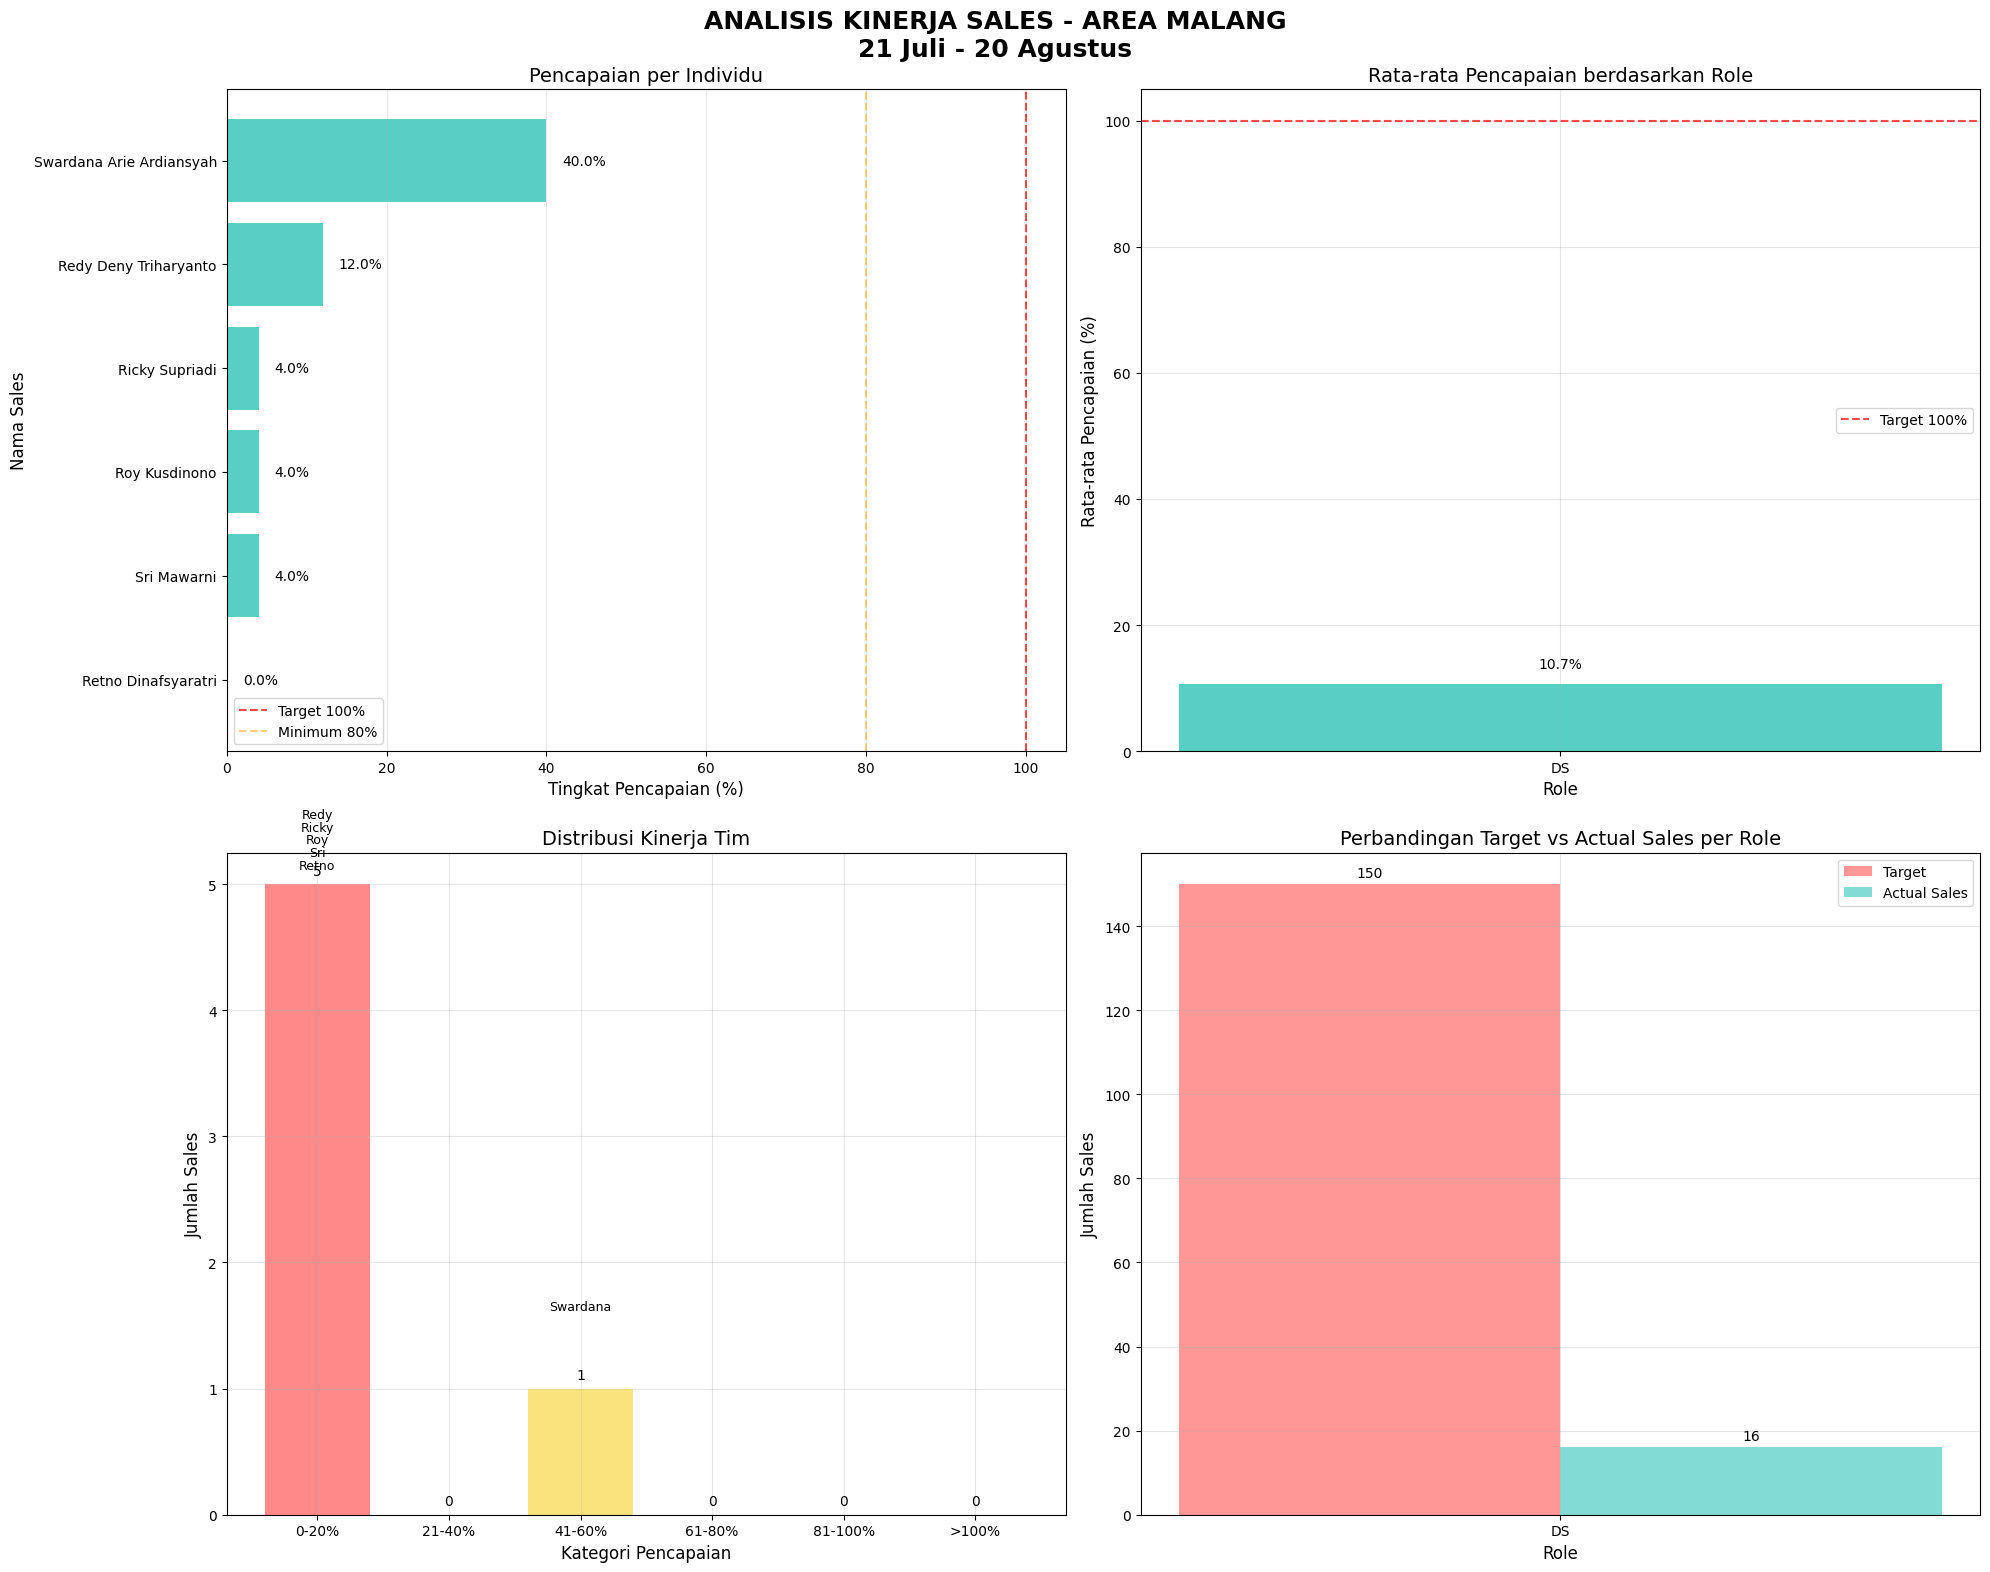

Write the Python code that produced this figure.
import pandas as pd
import matplotlib.pyplot as plt
import numpy as np
import seaborn as sns
from matplotlib.ticker import PercentFormatter

# Set style
plt.style.use('default')
sns.set_palette("Set2")

# Data sales team Malang
sales_data = {
    'NAMA_DS': ['Swardana Arie Ardiansyah', 'Redy Deny Triharyanto', 'Ricky Supriadi', 
                'Sri Mawarni', 'Roy Kusdinono', 'Retno Dinafsyaratri'],
    'GRADE': ['DS', 'DS', 'DS', 'DS', 'DS', 'DS'],
    'TARGET': [25, 25, 25, 25, 25, 25],
    'SALES': [10, 3, 1, 1, 1, 0],
    'MINUS_PLUS': [-15, -22, -24, -24, -24, -25],
    'PERSENTASE': [40, 12, 4, 4, 4, 0]
}

df = pd.DataFrame(sales_data)

# Calculate additional metrics
df['ACHIEVEMENT_RATE'] = (df['SALES'] / df['TARGET']) * 100
df['SHORTFALL'] = df['TARGET'] - df['SALES']

# Sort by achievement rate (lowest to highest)
df = df.sort_values('ACHIEVEMENT_RATE', ascending=True)

# Calculate average achievement by role
role_avg = df.groupby('GRADE')['ACHIEVEMENT_RATE'].mean().reset_index()
role_avg.columns = ['GRADE', 'AVG_ACHIEVEMENT']

# Display the dataframe
print("SALES PERFORMANCE DATA - MALANG AREA")
print("21 Juli - 20 Agustus")
print("="*70)
print(df[['NAMA_DS', 'GRADE', 'TARGET', 'SALES', 'ACHIEVEMENT_RATE']].to_string(index=False))
print("="*70)
print(f"TOTAL TARGET: {df['TARGET'].sum()}")
print(f"TOTAL SALES: {df['SALES'].sum()}")
print(f"TOTAL SHORTFALL: {df['SHORTFALL'].sum()}")
print(f"OVERALL ACHIEVEMENT RATE: {(df['SALES'].sum()/df['TARGET'].sum())*100:.1f}%")

# Create visualizations
fig = plt.figure(figsize=(20, 16))
fig.suptitle('ANALISIS KINERJA SALES - AREA MALANG\n21 Juli - 20 Agustus', 
             fontsize=18, fontweight='bold', y=0.98)

# 1. Pencapaian per Individu (Horizontal Bar Chart) - DIUBAH
ax1 = plt.subplot(2, 2, 1)
colors = ['#2EC4B6' for _ in df['GRADE']]  # All DS, so all green

# Create horizontal bars
bars = ax1.barh(df['NAMA_DS'], df['ACHIEVEMENT_RATE'], color=colors, alpha=0.8)
ax1.set_title('Pencapaian per Individu', fontsize=14)
ax1.set_xlabel('Tingkat Pencapaian (%)', fontsize=12)
ax1.set_ylabel('Nama Sales', fontsize=12)
ax1.axvline(x=100, color='red', linestyle='--', alpha=0.7, label='Target 100%')
ax1.axvline(x=80, color='orange', linestyle='--', alpha=0.5, label='Minimum 80%')
ax1.legend()
ax1.grid(True, alpha=0.3, axis='x')

# Add value labels on bars
for bar in bars:
    width = bar.get_width()
    ax1.text(width + 2, bar.get_y() + bar.get_height()/2,
             f'{width:.1f}%', ha='left', va='center')

# 2. Rata-rata Pencapaian berdasarkan Role (Grouped Bar Chart)
ax2 = plt.subplot(2, 2, 2)
roles = role_avg['GRADE']
avg_values = role_avg['AVG_ACHIEVEMENT']

colors_role = ['#2EC4B6' for _ in roles]  # All DS
bars2 = ax2.bar(roles, avg_values, color=colors_role, alpha=0.8)
ax2.set_title('Rata-rata Pencapaian berdasarkan Role', fontsize=14)
ax2.set_ylabel('Rata-rata Pencapaian (%)', fontsize=12)
ax2.set_xlabel('Role', fontsize=12)
ax2.axhline(y=100, color='red', linestyle='--', alpha=0.7, label='Target 100%')
ax2.legend()
ax2.grid(True, alpha=0.3)

# Add value labels on bars
for bar in bars2:
    height = bar.get_height()
    ax2.text(bar.get_x() + bar.get_width()/2., height + 2,
             f'{height:.1f}%', ha='center', va='bottom')

# 3. Distribusi Kinerja Tim
ax3 = plt.subplot(2, 2, 3)

# Create performance categories
bins = [0, 20, 40, 60, 80, 100, 120]
labels = ['0-20%', '21-40%', '41-60%', '61-80%', '81-100%', '>100%']
df['PERFORMANCE_CAT'] = pd.cut(df['ACHIEVEMENT_RATE'], bins=bins, labels=labels, right=False)

# Count number of people in each category
performance_dist = df['PERFORMANCE_CAT'].value_counts().sort_index()

# Create bar chart for performance distribution
bars3 = ax3.bar(performance_dist.index, performance_dist.values, 
                color=['#FF6B6B', '#FF9F1C', '#F9DC5C', '#A8D5BA', '#4ECDC4', '#2EC4B6'], 
                alpha=0.8)

ax3.set_title('Distribusi Kinerja Tim', fontsize=14)
ax3.set_xlabel('Kategori Pencapaian', fontsize=12)
ax3.set_ylabel('Jumlah Sales', fontsize=12)
ax3.grid(True, alpha=0.3)

# Add value labels on bars
for bar in bars3:
    height = bar.get_height()
    ax3.text(bar.get_x() + bar.get_width()/2., height + 0.05,
             f'{int(height)}', ha='center', va='bottom')

# Add individual names to the chart
y_offset = 0.1
for i, row in df.iterrows():
    cat_index = list(performance_dist.index).index(str(row['PERFORMANCE_CAT']))
    name_parts = row['NAMA_DS'].split()
    short_name = name_parts[0] if len(name_parts) > 0 else row['NAMA_DS']
    ax3.text(cat_index, performance_dist.values[cat_index] + y_offset, 
             short_name, 
             ha='center', va='bottom', fontsize=9)
    y_offset += 0.1

# 4. Perbandingan Target vs Actual Sales per Role (Grouped Bar Chart)
ax4 = plt.subplot(2, 2, 4)

# Prepare data for grouped bar chart
role_data = df.groupby('GRADE').agg({'TARGET': 'sum', 'SALES': 'sum'}).reset_index()

x = np.arange(len(role_data['GRADE']))
width = 0.35

bars4a = ax4.bar(x - width/2, role_data['TARGET'], width, 
                label='Target', alpha=0.7, color='#FF6B6B')
bars4b = ax4.bar(x + width/2, role_data['SALES'], width, 
                label='Actual Sales', alpha=0.7, color='#4ECDC4')

ax4.set_title('Perbandingan Target vs Actual Sales per Role', fontsize=14)
ax4.set_ylabel('Jumlah Sales', fontsize=12)
ax4.set_xlabel('Role', fontsize=12)
ax4.set_xticks(x)
ax4.set_xticklabels(role_data['GRADE'])
ax4.legend()
ax4.grid(True, alpha=0.3)

# Add value labels on bars
for bars in [bars4a, bars4b]:
    for bar in bars:
        height = bar.get_height()
        ax4.text(bar.get_x() + bar.get_width()/2., height + 1,
                f'{int(height)}', ha='center', va='bottom')

plt.tight_layout()
plt.subplots_adjust(top=0.93)
plt.show()

# Detailed Performance Analysis
print("\n" + "="*70)
print("ANALISIS DETAIL KINERJA")
print("="*70)

# Individual performance analysis
print("\n1. ANALISIS PER INDIVIDU:")
print("-" * 40)
for index, row in df.iterrows():
    if row['ACHIEVEMENT_RATE'] < 20:
        status = "KRITIS"
    elif row['ACHIEVEMENT_RATE'] < 50:
        status = "BURUK"
    elif row['ACHIEVEMENT_RATE'] < 80:
        status = "PERLU PERBAIKAN"
    else:
        status = "BAIK"
    
    name_parts = row['NAMA_DS'].split()
    short_name = name_parts[0] + " " + name_parts[1][0] + "." if len(name_parts) > 1 else row['NAMA_DS']
    
    print(f"{short_name} ({row['GRADE']}): {row['ACHIEVEMENT_RATE']:.1f}% - {status}")
    print(f"   Shortfall: {row['SHORTFALL']} unit dari target {row['TARGET']}")

# Performance distribution analysis
print("\n2. DISTRIBUSI KINERJA TIM:")
print("-" * 40)
for cat in labels:
    count = performance_dist.get(cat, 0)
    print(f"{cat}: {count} orang")

# Role-based analysis
print("\n3. ANALISIS BERDASARKAN ROLE:")
print("-" * 40)
for index, row in role_avg.iterrows():
    print(f"{row['GRADE']}: Rata-rata pencapaian {row['AVG_ACHIEVEMENT']:.1f}%")

# Overall analysis
print("\n4. ANALISIS KESELURUHAN:")
print("-" * 40)
print(f"Total Pencapaian: {df['SALES'].sum()}/{df['TARGET'].sum()} ({df['SALES'].sum()/df['TARGET'].sum()*100:.1f}%)")
print(f"Total Shortfall: {df['SHORTFALL'].sum()} unit")
print("Status: KRITIS - Perlu intervensi segera!")

print("\n5. REKOMENDASI:")
print("-" * 40)
print("• Coaching intensif untuk seluruh tim")
print("• Review strategi penjualan area Malang")
print("• Evaluasi target yang mungkin tidak realistis")
print("• Pelatihan teknik selling khusus untuk DS")
print("• Monitoring harian progress sales")
print("• Fokus pada Retno Dinafsyaratri (0% pencapaian) dan tiga DS dengan pencapaian 4%")